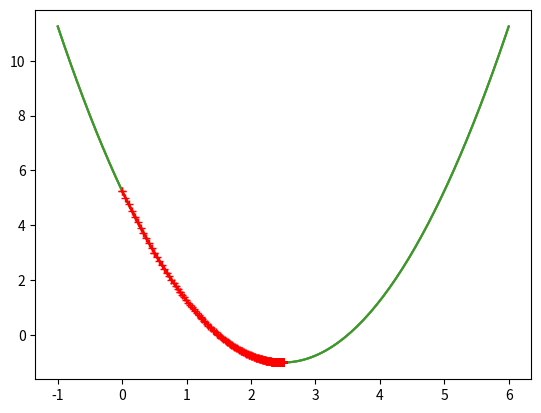

Write the Python code that produced this figure.
# @Time : 2022/11/23 15:35
# [redacted]
# --coding:utf-8--

import numpy as np
import matplotlib.pyplot as plt
plot_x = np.linspace(-1., 6., 141)

plot_y = (plot_x-2.5)**2 - 1.
plt.plot(plot_x, plot_y)
print(plt.show())

epsilon = 1e-8
eta = 0.1


def J(theta):
    return (theta - 2.5) ** 2 - 1.


def dJ(theta):
    return 2 * (theta - 2.5)


theta = 0.0
while True:
    gradient = dJ(theta)
    last_theta = theta
    theta = theta - eta * gradient

    if (abs(J(theta) - J(last_theta)) < epsilon):
        break

print(theta)
print(J(theta))

theta = 0.0
theta_history = [theta]
while True:
    gradient = dJ(theta)
    last_theta = theta
    theta = theta - eta * gradient
    theta_history.append(theta)

    if (abs(J(theta) - J(last_theta)) < epsilon):
        break

plt.plot(plot_x, J(plot_x))
plt.plot(np.array(theta_history), J(np.array(theta_history)), color="r", marker='+')
print(plt.show())

theta_history = []


def gradient_descent(initial_theta, eta, epsilon=1e-8):
    theta = initial_theta
    theta_history.append(initial_theta)

    while True:
        gradient = dJ(theta)
        last_theta = theta
        theta = theta - eta * gradient
        theta_history.append(theta)

        if (abs(J(theta) - J(last_theta)) < epsilon):
            break


def plot_theta_history():
    plt.plot(plot_x, J(plot_x))
    plt.plot(np.array(theta_history), J(np.array(theta_history)), color="r", marker='+')
    print(plt.show())


eta = 0.01
theta_history = []
gradient_descent(0, eta)
plot_theta_history()

'''
def J(theta):
    try:
        return (theta-2.5)**2 - 1.
    except:
        return float('inf')
def gradient_descent(initial_theta, eta, n_iters = 1e4, epsilon=1e-8):
    
    theta = initial_theta
    i_iter = 0
    theta_history.append(initial_theta)

    while i_iter < n_iters:
        gradient = dJ(theta)
        last_theta = theta
        theta = theta - eta * gradient
        theta_history.append(theta)
    
        if(abs(J(theta) - J(last_theta)) < epsilon):
            break
            
        i_iter += 1
        
    return
eta = 1.1
theta_history = []
gradient_descent(0, eta)'''